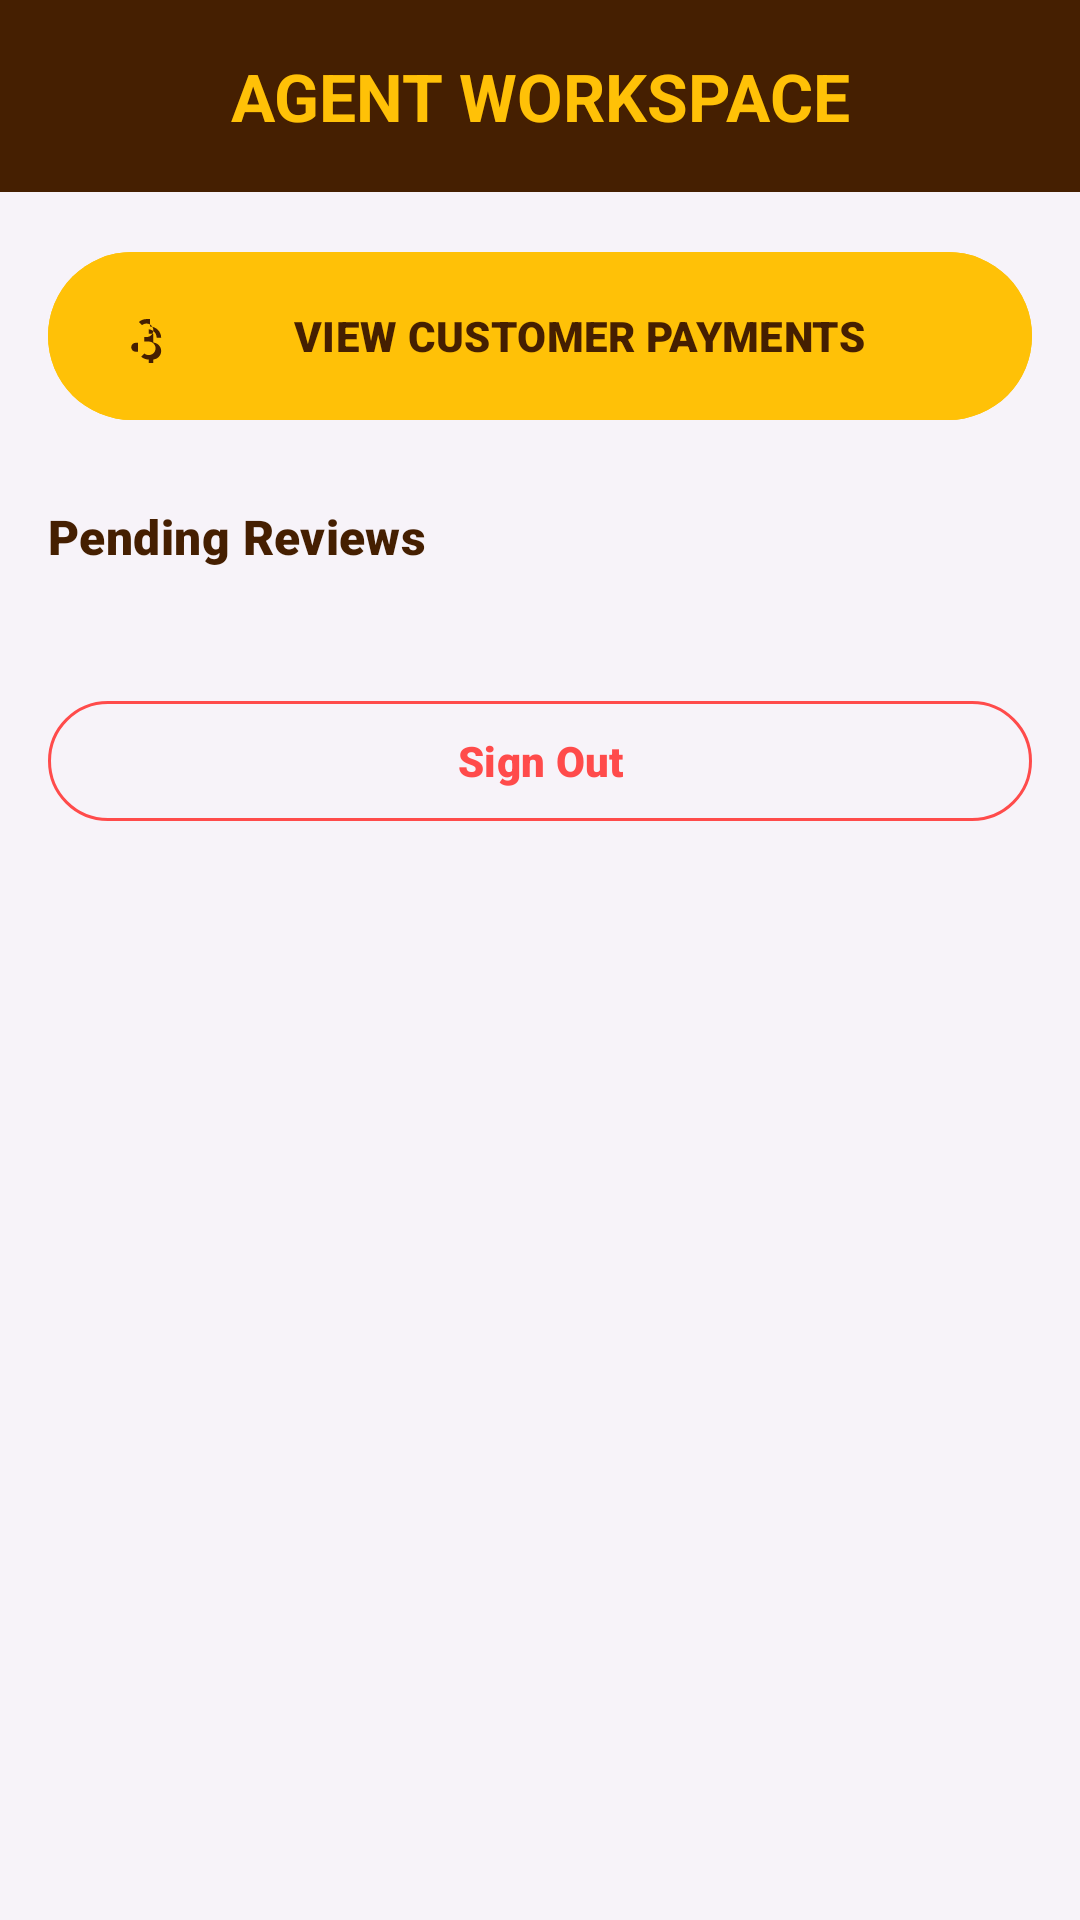

Android layout source for this screen:
<!-- AndroidManifest.xml: application theme Theme.JSMotorsCarFinance -->
<!-- res/layout/activity_finance_agent_dashboard.xml -->
<?xml version="1.0" encoding="utf-8"?>
<androidx.coordinatorlayout.widget.CoordinatorLayout xmlns:android="http://schemas.android.com/apk/res/android"
    xmlns:app="http://schemas.android.com/apk/res-auto"
    xmlns:tools="http://schemas.android.com/tools"
    android:layout_width="match_parent"
    android:layout_height="match_parent"
    android:background="@color/background">

    <com.google.android.material.appbar.AppBarLayout
        android:layout_width="match_parent"
        android:layout_height="wrap_content"
        android:background="@color/secondary"
        app:elevation="0dp">

        <com.google.android.material.appbar.MaterialToolbar
            android:id="@+id/toolbar"
            android:layout_width="match_parent"
            android:layout_height="?attr/actionBarSize"
            app:title="AGENT WORKSPACE"
            app:titleCentered="true"
            app:titleTextColor="@color/primary"
            app:titleTextAppearance="@style/Carmoola.TitleLarge" />
    </com.google.android.material.appbar.AppBarLayout>

    <androidx.core.widget.NestedScrollView
        android:layout_width="match_parent"
        android:layout_height="match_parent"
        app:layout_behavior="@string/appbar_scrolling_view_behavior">

        <LinearLayout
            android:layout_width="match_parent"
            android:layout_height="wrap_content"
            android:orientation="vertical"
            android:padding="16dp">

            <com.google.android.material.button.MaterialButton
                android:id="@+id/btnViewPaymentsAgent"
                android:layout_width="match_parent"
                android:layout_height="64dp"
                android:text="VIEW CUSTOMER PAYMENTS"
                android:textStyle="bold"
                app:cornerRadius="32dp"
                android:backgroundTint="@color/primary"
                android:textColor="@color/secondary"
                app:icon="@drawable/ic_attach_money_24"
                app:iconTint="@color/secondary"
                android:layout_marginBottom="24dp"/>

            <TextView
                android:layout_width="wrap_content"
                android:layout_height="wrap_content"
                android:text="Pending Reviews"
                android:textAppearance="@style/TextAppearance.Material3.TitleMedium"
                android:textColor="@color/secondary"
                android:layout_marginBottom="8dp"/>

            <androidx.recyclerview.widget.RecyclerView
                android:id="@+id/rvAgentLoans"
                android:layout_width="match_parent"
                android:layout_height="wrap_content"
                android:nestedScrollingEnabled="false"
                tools:listitem="@layout/item_loan"/>

            <com.google.android.material.button.MaterialButton
                android:id="@+id/btnLogoutAgent"
                android:layout_width="match_parent"
                android:layout_height="wrap_content"
                android:text="Sign Out"
                android:layout_marginTop="32dp"
                style="@style/Widget.Material3.Button.OutlinedButton"
                android:textColor="@color/error"
                app:strokeColor="@color/error"
                app:cornerRadius="24dp"/>

        </LinearLayout>
    </androidx.core.widget.NestedScrollView>

</androidx.coordinatorlayout.widget.CoordinatorLayout>
<!-- res/layout/item_loan.xml (included above) -->
<?xml version="1.0" encoding="utf-8"?>
<com.google.android.material.card.MaterialCardView xmlns:android="http://schemas.android.com/apk/res/android"
    android:layout_width="match_parent"
    android:layout_height="wrap_content"
    xmlns:app="http://schemas.android.com/apk/res-auto"
    app:cardCornerRadius="32dp"
    app:cardElevation="0dp"
    app:strokeWidth="2dp"
    app:strokeColor="@color/secondary"
    app:cardBackgroundColor="@color/white"
    android:layout_marginHorizontal="16dp"
    android:layout_marginVertical="8dp">

    <LinearLayout
        android:layout_width="match_parent"
        android:layout_height="wrap_content"
        android:orientation="vertical"
        android:padding="24dp">

        <TextView
            android:id="@+id/tvVehicleName"
            android:layout_width="wrap_content"
            android:layout_height="wrap_content"
            android:text="Vehicle Name"
            android:textAppearance="@style/Carmoola.TitleLarge"
            android:textSize="22sp"/>

        <TextView
            android:id="@+id/tvLoanAmount"
            android:layout_width="wrap_content"
            android:layout_height="wrap_content"
            android:text="Amount: Rs. 0.00"
            android:textAppearance="@style/TextAppearance.Material3.BodyLarge"
            android:textColor="@color/secondary"
            android:alpha="0.8"
            android:layout_marginTop="4dp"/>

        <View
            android:layout_width="match_parent"
            android:layout_height="1dp"
            android:background="@color/background"
            android:layout_marginVertical="16dp"/>

        <LinearLayout
            android:layout_width="match_parent"
            android:layout_height="wrap_content"
            android:orientation="horizontal"
            android:gravity="center_vertical">

            <TextView
                android:layout_width="wrap_content"
                android:layout_height="wrap_content"
                android:text="STATUS: "
                android:letterSpacing="0.1"
                android:textAppearance="@style/TextAppearance.Material3.LabelLarge"
                android:textColor="@color/secondary"/>

            <TextView
                android:id="@+id/tvStatus"
                android:layout_width="wrap_content"
                android:layout_height="wrap_content"
                android:text="PENDING"
                android:textAppearance="@style/TextAppearance.Material3.LabelLarge"
                android:textStyle="bold"
                android:textColor="@color/primary"
                android:background="@color/secondary"
                android:paddingHorizontal="12dp"
                android:paddingVertical="4dp"/>

        </LinearLayout>

        <LinearLayout
            android:id="@+id/adminControls"
            android:layout_width="match_parent"
            android:layout_height="wrap_content"
            android:orientation="horizontal"
            android:layout_marginTop="20dp"
            android:visibility="gone">

            <com.google.android.material.button.MaterialButton
                android:id="@+id/btnApprove"
                android:layout_width="0dp"
                android:layout_height="54dp"
                android:layout_weight="1"
                android:text="APPROVE"
                android:textStyle="bold"
                android:backgroundTint="@color/primary"
                android:textColor="@color/secondary"
                android:layout_marginEnd="8dp"
                app:cornerRadius="27dp"
                style="@style/Widget.Material3.Button"/>

            <com.google.android.material.button.MaterialButton
                android:id="@+id/btnReject"
                android:layout_width="0dp"
                android:layout_height="54dp"
                android:layout_weight="1"
                android:text="REJECT"
                android:textStyle="bold"
                android:textColor="@color/error"
                style="@style/Widget.Material3.Button.TextButton"
                android:layout_marginStart="8dp"/>

        </LinearLayout>

    </LinearLayout>
</com.google.android.material.card.MaterialCardView>
<!-- resources referenced by this layout -->
<resources>
  <color name="background">#F7F3F9</color>
  <color name="error">#FF4B4B</color>
  <color name="primary">#FFC107</color>
  <color name="secondary">#451F01</color>
  <color name="white">#FFFFFFFF</color>
  <!-- drawable ic_attach_money_24 (drawable) -->
  <vector xmlns:android="http://schemas.android.com/apk/res/android"
      android:width="24dp"
      android:height="24dp"
      android:viewportWidth="24"
      android:viewportHeight="24"
      android:tint="?attr/colorControlNormal">
    <path
        android:fillColor="@android:color/white"
        android:pathData="M11.8,4.47c-1.32,0 -2.5,0.48 -3.4,1.27l1.42,1.42c0.54,-0.43 1.22,-0.69 1.98,-0.69 1.66,0 3,1.34 3,3s-1.34,3 -3,3h-1v2h2c1.66,0 3,1.34 3,3s-1.34,3 -3,3c-0.76,0 -1.44,-0.26 -1.98,-0.69l-1.42,1.42c0.9,0.79 2.08,1.27 3.4,1.27v2h2v-2.02c1.94,-0.18 3.5,-1.81 3.5,-3.78s-1.56,-3.6 -3.5,-3.78V11h-2V9.02c1.94,0.18 3.5,1.81 3.5,3.78h2c0,-2.76 -2.24,-5 -5,-5V4.47zM7,15c-1.1,0 -2,0.9 -2,2s0.9,2 2,2h1v-4H7z"/>
  </vector>
  <style name="Carmoola.TitleLarge" parent="TextAppearance.Material3.TitleLarge">
          <item name="android:textStyle">bold</item>
          <item name="android:textColor">@color/secondary</item>
      </style>
  <style name="Theme.JSMotorsCarFinance" parent="Base.Theme.JSMotorsCarFinance" />
  <style name="Base.Theme.JSMotorsCarFinance" parent="Theme.Material3.DayNight.NoActionBar">
          
          <item name="colorPrimary">@color/primary</item>
          <item name="colorOnPrimary">@color/onPrimary</item>
          <item name="colorPrimaryContainer">@color/primaryContainer</item>
          <item name="colorOnPrimaryContainer">@color/onPrimaryContainer</item>
          <item name="colorSecondary">@color/secondary</item>
          <item name="colorOnSecondary">@color/onSecondary</item>
          <item name="colorSecondaryContainer">@color/secondaryContainer</item>
          <item name="colorOnSecondaryContainer">@color/onSecondaryContainer</item>
          <item name="android:windowBackground">@color/background</item>
          <item name="colorSurface">@color/surface</item>
          <item name="colorOnSurface">@color/onSurface</item>
          <item name="colorError">@color/error</item>
          <item name="colorOnError">@color/onError</item>
  
          
          <item name="android:fontFamily">sans-serif-black</item>
          <item name="textAppearanceTitleLarge">@style/Carmoola.TitleLarge</item>
          <item name="textAppearanceHeadlineLarge">@style/Carmoola.HeadlineLarge</item>
      </style>
  <color name="onPrimary">#451F01</color>
  <color name="primaryContainer">#FF9800</color>
  <color name="onPrimaryContainer">#451F01</color>
  <color name="onSecondary">#FFFFFF</color>
  <color name="secondaryContainer">#451F01</color>
  <color name="onSecondaryContainer">#FFFFFF</color>
  <color name="surface">#FFFFFF</color>
  <color name="onSurface">#451F01</color>
  <color name="onError">#FFFFFF</color>
  <style name="Carmoola.HeadlineLarge" parent="TextAppearance.Material3.HeadlineLarge">
          <item name="android:textStyle">bold</item>
          <item name="android:textColor">@color/secondary</item>
          <item name="android:textSize">34sp</item>
      </style>
</resources>
